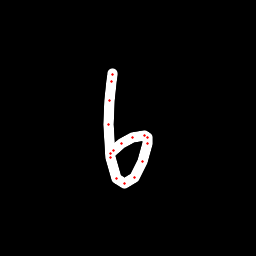

The data file committed next to this chart (first rows):
x, y, hover, eod
112.4, 73.4, 0.0, 0.0
112.9, 74.77, 0.0, 0.0
111.7, 81.59, 0.0, 0.0
109.4, 100.7, 0.0, 0.0
108.3, 124.7, 0.0, 0.0
110.7, 157, 0.0, 0.0
116.9, 178.7, 0.0, 0.0
124.6, 183.4, 0.0, 0.0
134.6, 177, 0.0, 0.0
142.3, 161.1, 0.0, 0.0
147.5, 143.4, 0.0, 0.0
147.9, 137.1, 0.0, 0.0
144.5, 135.1, 0.0, 0.0
132.2, 137.4, 0.0, 0.0
121.6, 143.7, 0.0, 0.0
113.9, 150.6, 0.0, 0.0
110.6, 153.5, 0.0, 1.0
